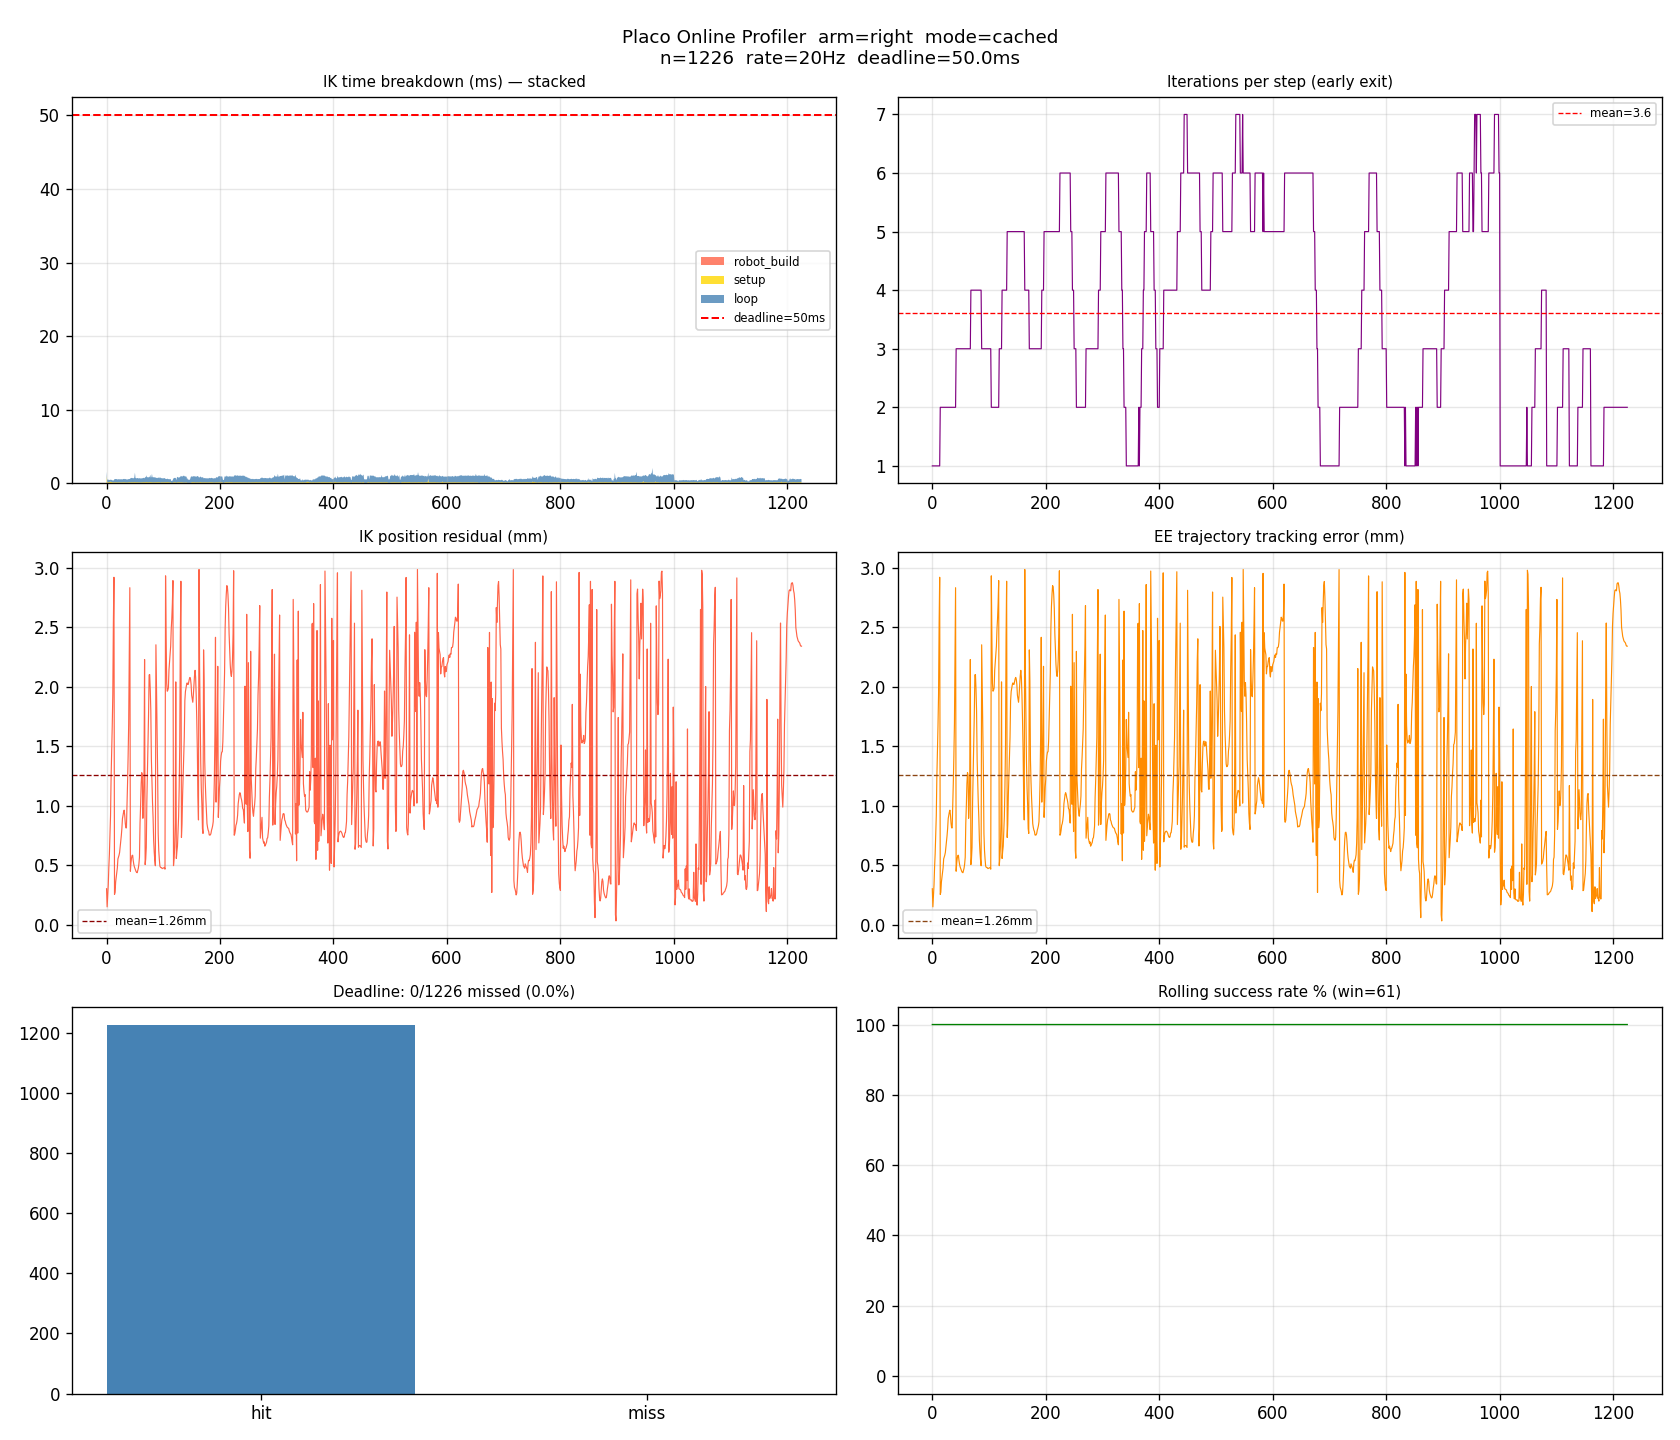

The data file committed next to this chart (first rows):
t, x, y, z, success, ik_ms, total_ms, dx, dy, dz, robot_ms, setup_ms, loop_ms, iterations, iter_ms, pos_err_mm, track_err_mm, mem_kb, deadline_missed
1778466007, 0.2086, -0.3025, 0.5298, 1, 1.604, 1.847, -0.007441, -0.007254, 2.1e-05, 0.0009, 1.073, 0.53, 1, 0.53, 0.3022, 0.3022, 116716, 0
1778466007, 0.2076, -0.3047, 0.5306, 1, 0.494, 0.6865, -0.008438, -0.00947, 0.000909, 0.0013, 0.1462, 0.3466, 1, 0.3466, 0.1498, 0.1498, 116740, 0
1778466007, 0.2068, -0.3068, 0.5313, 1, 0.5366, 0.7183, -0.009201, -0.01154, 0.001602, 0.0009, 0.1655, 0.3702, 1, 0.3702, 0.248, 0.248, 116748, 0
1778466007, 0.2063, -0.3084, 0.5317, 1, 0.5008, 0.7127, -0.009664, -0.01318, 0.002008, 0.0008, 0.1477, 0.3523, 1, 0.3523, 0.3346, 0.3346, 116748, 0
1778466008, 0.2053, -0.3121, 0.533, 1, 0.5032, 0.7017, -0.01073, -0.01684, 0.003215, 0.001, 0.1692, 0.333, 1, 0.333, 0.4834, 0.4834, 116752, 0
1778466008, 0.2044, -0.3141, 0.5339, 1, 0.4699, 0.6535, -0.01156, -0.01892, 0.004176, 0.0009, 0.2062, 0.2628, 1, 0.2628, 0.5945, 0.5945, 116752, 0
1778466008, 0.2036, -0.3166, 0.5348, 1, 0.4903, 0.668, -0.01238, -0.02136, 0.005068, 0.001, 0.2076, 0.2818, 1, 0.2818, 0.7431, 0.7431, 116764, 0
1778466008, 0.203, -0.319, 0.5355, 1, 0.5038, 0.6911, -0.01299, -0.02375, 0.005795, 0.0008, 0.2282, 0.2747, 1, 0.2747, 0.9158, 0.9158, 116764, 0
1778466008, 0.2022, -0.3238, 0.5368, 1, 0.5042, 0.7062, -0.01379, -0.02858, 0.007095, 0.0008, 0.2171, 0.2863, 1, 0.2863, 1.239, 1.239, 116764, 0
1778466008, 0.2019, -0.3264, 0.5375, 1, 0.478, 0.6759, -0.01411, -0.03114, 0.007802, 0.0009, 0.1756, 0.3015, 1, 0.3015, 1.448, 1.448, 116768, 0
1778466008, 0.2013, -0.3293, 0.5387, 1, 0.4122, 0.5916, -0.01469, -0.03404, 0.008918, 0.001, 0.1484, 0.2627, 1, 0.2627, 1.668, 1.668, 116768, 0
1778466008, 0.2007, -0.3321, 0.5399, 1, 0.4367, 0.634, -0.0153, -0.03688, 0.01015, 0.0011, 0.1661, 0.2695, 1, 0.2695, 1.935, 1.935, 116768, 0
1778466008, 0.1993, -0.3387, 0.5423, 1, 0.3998, 0.6006, -0.0167, -0.04346, 0.01258, 0.0014, 0.1369, 0.2615, 1, 0.2615, 2.532, 2.532, 116768, 0
1778466008, 0.1986, -0.3417, 0.5432, 1, 0.4455, 0.65, -0.01739, -0.04648, 0.01346, 0.001, 0.1648, 0.2797, 1, 0.2797, 2.922, 2.922, 116768, 0
1778466008, 0.1976, -0.3444, 0.5448, 1, 0.5908, 0.7656, -0.01843, -0.04913, 0.01504, 0.0008, 0.1487, 0.4413, 2, 0.2207, 0.2543, 0.2543, 116776, 0
1778466008, 0.1964, -0.3465, 0.5464, 1, 0.5941, 0.7619, -0.01956, -0.05127, 0.01666, 0.0009, 0.1539, 0.4393, 2, 0.2197, 0.2729, 0.2729, 116780, 0
1778466008, 0.1947, -0.3518, 0.549, 1, 0.5979, 3.308, -0.02128, -0.05659, 0.01929, 0.0009, 0.1662, 0.4308, 2, 0.2154, 0.3577, 0.3577, 116784, 0
1778466008, 0.1943, -0.3545, 0.5501, 1, 0.5941, 0.7936, -0.02171, -0.05929, 0.02041, 0.0009, 0.1726, 0.4206, 2, 0.2103, 0.4019, 0.4019, 116784, 0
1778466008, 0.194, -0.3569, 0.5513, 1, 0.5879, 1.5, -0.02201, -0.06169, 0.02161, 0.0008, 0.1453, 0.4419, 2, 0.221, 0.4384, 0.4384, 116796, 0
1778466008, 0.1938, -0.3592, 0.5527, 1, 0.5399, 1.317, -0.02216, -0.06399, 0.02293, 0.0008, 0.1448, 0.3943, 2, 0.1971, 0.477, 0.477, 116796, 0
1778466008, 0.1939, -0.3627, 0.5553, 1, 0.5574, 1.431, -0.02207, -0.06744, 0.0256, 0.0009, 0.1443, 0.4123, 2, 0.2061, 0.5525, 0.5525, 116796, 0
1778466008, 0.1942, -0.3639, 0.5566, 1, 0.5695, 0.7562, -0.02184, -0.06863, 0.02684, 0.0013, 0.16, 0.4083, 2, 0.2041, 0.5696, 0.5696, 116796, 0
1778466008, 0.1943, -0.3643, 0.5577, 1, 0.576, 1.009, -0.02174, -0.06912, 0.02792, 0.0009, 0.1551, 0.42, 2, 0.21, 0.5845, 0.5845, 116796, 0
1778466008, 0.1941, -0.3646, 0.5588, 1, 0.5554, 0.7334, -0.0219, -0.06939, 0.02911, 0.0011, 0.1533, 0.401, 2, 0.2005, 0.6077, 0.6077, 116800, 0
1778466009, 0.1937, -0.3655, 0.5604, 1, 0.5559, 0.7302, -0.02235, -0.07029, 0.0307, 0.0009, 0.1451, 0.4099, 2, 0.205, 0.6536, 0.6536, 116804, 0
1778466009, 0.1932, -0.3665, 0.5612, 1, 0.5675, 0.7555, -0.0228, -0.0713, 0.03147, 0.0009, 0.1541, 0.4124, 2, 0.2062, 0.6922, 0.6922, 116804, 0
1778466009, 0.1925, -0.3682, 0.5618, 1, 0.5751, 0.7673, -0.02348, -0.07294, 0.03204, 0.0008, 0.1533, 0.421, 2, 0.2105, 0.7494, 0.7494, 116804, 0
1778466009, 0.1919, -0.3702, 0.5619, 1, 0.553, 0.7443, -0.02409, -0.07502, 0.03218, 0.0009, 0.1537, 0.3985, 2, 0.1992, 0.8087, 0.8087, 116804, 0
1778466009, 0.1909, -0.373, 0.5621, 1, 0.5438, 0.7063, -0.02506, -0.07773, 0.03233, 0.0008, 0.1424, 0.4006, 2, 0.2003, 0.892, 0.892, 116804, 0
1778466009, 0.1906, -0.3732, 0.5623, 1, 0.5882, 0.7644, -0.02535, -0.07798, 0.03256, 0.0007, 0.1628, 0.4246, 2, 0.2123, 0.92, 0.92, 116804, 0
1778466009, 0.1904, -0.3731, 0.5627, 1, 0.6219, 0.824, -0.02558, -0.07786, 0.03295, 0.0008, 0.1679, 0.4532, 2, 0.2266, 0.9468, 0.9468, 116804, 0
1778466009, 0.1904, -0.3728, 0.563, 1, 0.5719, 0.7659, -0.02559, -0.07755, 0.03329, 0.0008, 0.1537, 0.4174, 2, 0.2087, 0.9629, 0.9629, 116804, 0
1778466009, 0.1917, -0.3703, 0.5639, 1, 0.6223, 0.8201, -0.02429, -0.07511, 0.03415, 0.0011, 0.1717, 0.4494, 2, 0.2247, 0.9206, 0.9206, 116812, 0
1778466009, 0.1925, -0.368, 0.5645, 1, 0.6045, 0.8038, -0.02347, -0.07276, 0.03474, 0.0008, 0.1352, 0.4684, 2, 0.2342, 0.8526, 0.8526, 116812, 0
1778466009, 0.1931, -0.3655, 0.5655, 1, 0.5749, 0.76, -0.0229, -0.07023, 0.03574, 0.0009, 0.1499, 0.4242, 2, 0.2121, 0.8146, 0.8146, 116812, 0
1778466009, 0.1933, -0.3631, 0.5672, 1, 0.5592, 1.319, -0.02273, -0.06784, 0.03742, 0.001, 0.1559, 0.4023, 2, 0.2012, 0.8138, 0.8138, 116812, 0
1778466009, 0.1911, -0.3584, 0.5732, 1, 0.5271, 0.7135, -0.02487, -0.06321, 0.04349, 0.0007, 0.1304, 0.396, 2, 0.198, 0.9952, 0.9952, 116812, 0
1778466009, 0.1896, -0.3564, 0.5766, 1, 0.5456, 0.7213, -0.02644, -0.06119, 0.04683, 0.0009, 0.1461, 0.3986, 2, 0.1993, 1.19, 1.19, 116812, 0
1778466009, 0.1876, -0.3544, 0.5803, 1, 0.576, 0.7712, -0.02837, -0.05913, 0.05053, 0.0008, 0.1614, 0.4139, 2, 0.2069, 1.417, 1.417, 116816, 0
1778466009, 0.1855, -0.3523, 0.5838, 1, 0.5841, 0.7653, -0.03053, -0.05707, 0.05403, 0.0009, 0.1535, 0.4297, 2, 0.2149, 1.689, 1.689, 116816, 0
1778466009, 0.181, -0.349, 0.5896, 1, 0.6239, 0.8238, -0.035, -0.05381, 0.05984, 0.0011, 0.1742, 0.4485, 2, 0.2243, 2.256, 2.256, 116824, 0
1778466009, 0.1782, -0.3475, 0.5928, 1, 0.5782, 0.7564, -0.03778, -0.05223, 0.06306, 0.0008, 0.1606, 0.4168, 2, 0.2084, 2.834, 2.834, 116828, 0
1778466009, 0.1757, -0.3465, 0.5954, 1, 0.7124, 0.8882, -0.04034, -0.05128, 0.06566, 0.0009, 0.1495, 0.562, 3, 0.1873, 0.4493, 0.4493, 116840, 0
1778466009, 0.1715, -0.3446, 0.5998, 1, 0.7059, 0.8869, -0.04454, -0.04937, 0.07009, 0.0009, 0.1594, 0.5456, 3, 0.1819, 0.5187, 0.5187, 116840, 0
1778466010, 0.17, -0.344, 0.6017, 1, 0.7511, 0.9424, -0.04598, -0.04882, 0.07197, 0.0009, 0.1681, 0.5822, 3, 0.1941, 0.5615, 0.5615, 116848, 0
1778466010, 0.1693, -0.3436, 0.6027, 1, 0.7625, 0.9884, -0.04669, -0.04835, 0.07295, 0.0008, 0.1649, 0.5968, 3, 0.1989, 0.5825, 0.5825, 116848, 0
1778466010, 0.1693, -0.3431, 0.6027, 1, 0.7051, 0.887, -0.04668, -0.04791, 0.073, 0.0009, 0.1539, 0.5504, 3, 0.1835, 0.5838, 0.5838, 116848, 0
1778466010, 0.1713, -0.3428, 0.6002, 1, 0.7103, 0.894, -0.04467, -0.04754, 0.07046, 0.0011, 0.1701, 0.539, 3, 0.1797, 0.5394, 0.5394, 116848, 0
1778466010, 0.1725, -0.3427, 0.598, 1, 0.6999, 0.8947, -0.04349, -0.04743, 0.06829, 0.0009, 0.1549, 0.5441, 3, 0.1814, 0.5076, 0.5076, 116848, 0
1778466010, 0.1733, -0.3427, 0.5959, 1, 0.8143, 1.029, -0.04266, -0.04747, 0.06615, 0.0008, 0.1774, 0.6361, 3, 0.212, 0.4866, 0.4866, 116864, 0
1778466010, 0.1739, -0.3431, 0.5942, 1, 1.469, 1.685, -0.04206, -0.0479, 0.06442, 0.001, 0.1766, 1.291, 3, 0.4305, 0.473, 0.473, 118252, 0
1778466010, 0.1753, -0.3449, 0.5926, 1, 0.7291, 0.9065, -0.04073, -0.04965, 0.06291, 0.0011, 0.1679, 0.5601, 3, 0.1867, 0.4574, 0.4574, 118256, 0
1778466010, 0.1763, -0.3465, 0.5922, 1, 0.7291, 0.9404, -0.03971, -0.05126, 0.06244, 0.0009, 0.1614, 0.5668, 3, 0.1889, 0.4465, 0.4465, 118260, 0
1778466010, 0.1772, -0.3485, 0.592, 1, 0.6858, 0.8879, -0.03876, -0.0533, 0.06222, 0.0009, 0.1551, 0.5298, 3, 0.1766, 0.4392, 0.4392, 118264, 0
1778466010, 0.178, -0.3517, 0.592, 1, 0.7319, 0.9323, -0.03801, -0.05652, 0.06223, 0.0014, 0.1588, 0.5717, 3, 0.1906, 0.4372, 0.4372, 118268, 0
1778466010, 0.1784, -0.3609, 0.5925, 1, 0.7345, 0.9132, -0.03758, -0.06567, 0.06272, 0.0011, 0.1838, 0.5496, 3, 0.1832, 0.4573, 0.4573, 118272, 0
1778466010, 0.178, -0.3671, 0.5929, 1, 0.6794, 0.8793, -0.03797, -0.07186, 0.06319, 0.0011, 0.1458, 0.5325, 3, 0.1775, 0.4757, 0.4757, 118272, 0
1778466010, 0.1776, -0.3745, 0.5935, 1, 0.7025, 0.8998, -0.03836, -0.07929, 0.06374, 0.0009, 0.1502, 0.5514, 3, 0.1838, 0.5105, 0.5105, 118280, 0
1778466010, 0.1767, -0.3819, 0.5946, 1, 0.7294, 0.9276, -0.0393, -0.08666, 0.0649, 0.0009, 0.1669, 0.5616, 3, 0.1872, 0.5671, 0.5671, 118284, 0
1778466010, 0.1738, -0.3979, 0.5988, 1, 0.6574, 0.8154, -0.04225, -0.1027, 0.06907, 0.0009, 0.141, 0.5155, 3, 0.1718, 0.8524, 0.8524, 118284, 0
... 1,166 more rows
